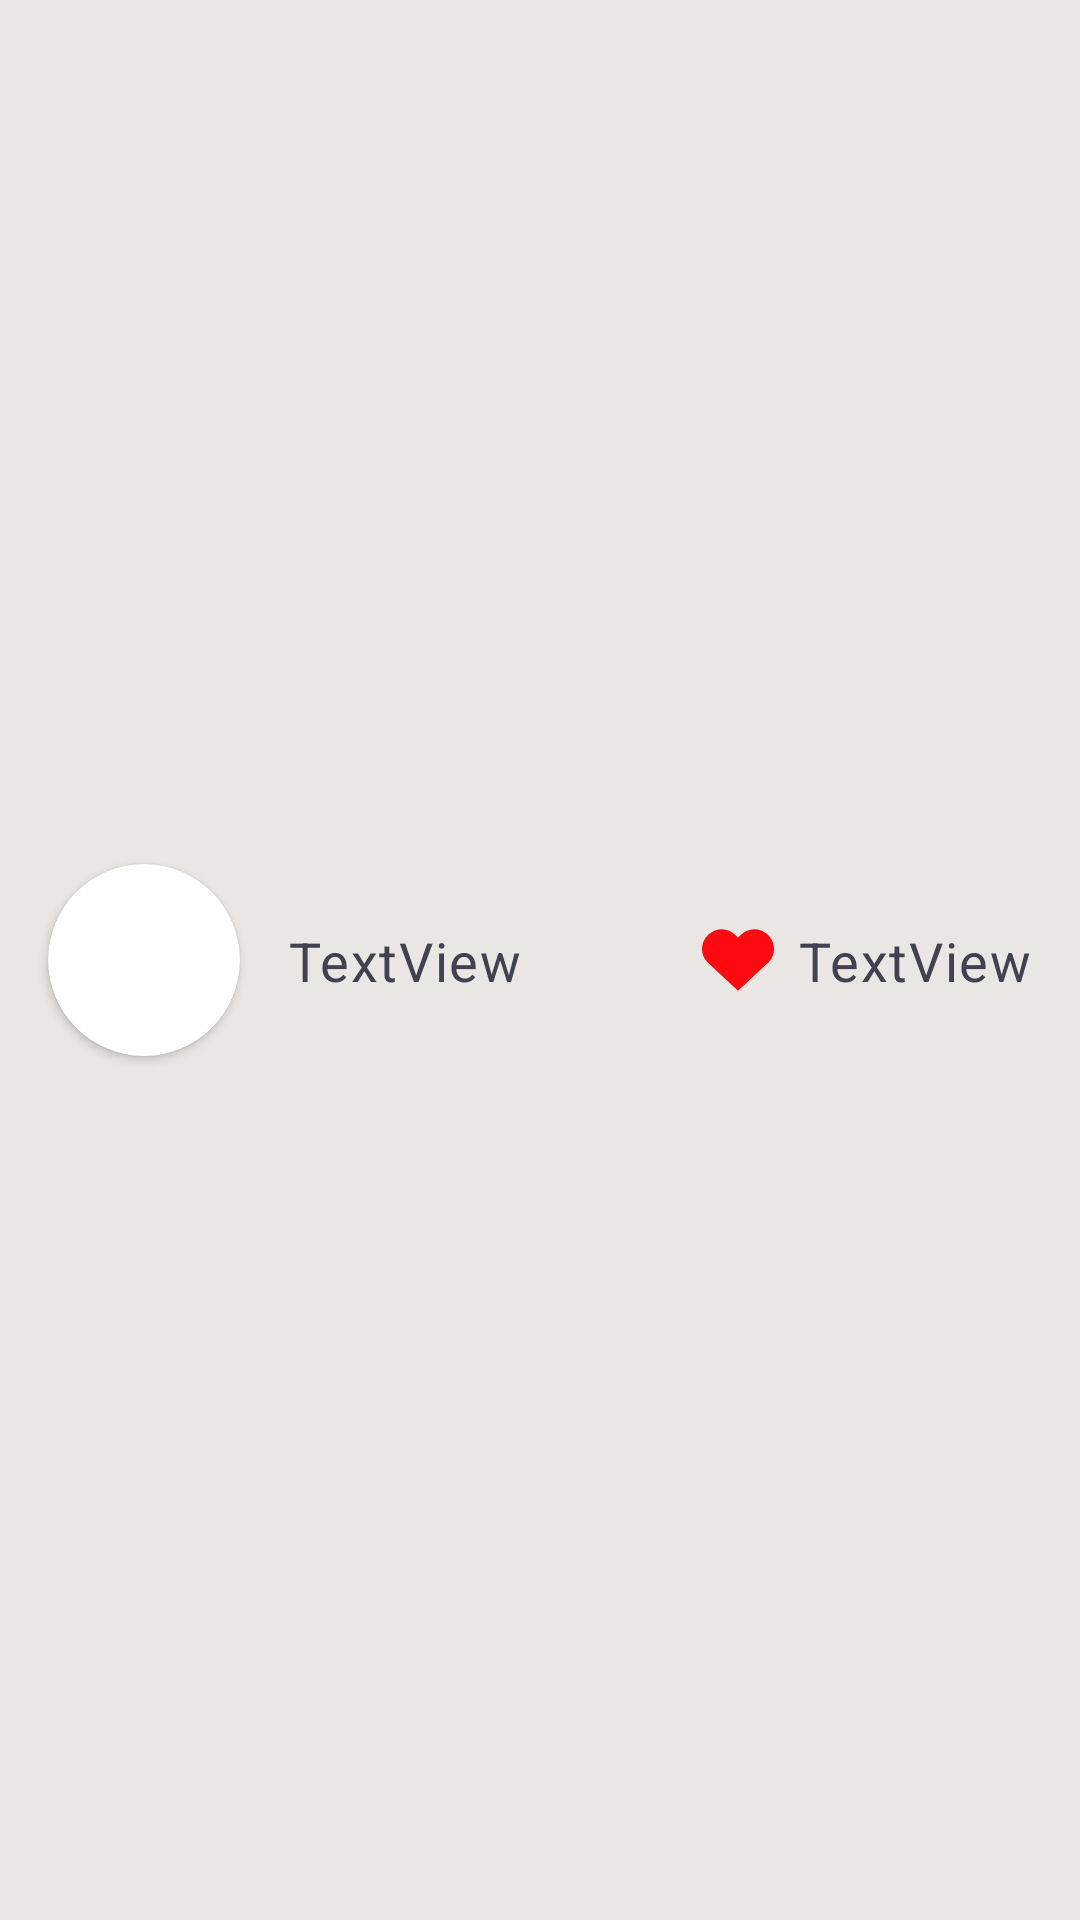

Here is an Android app screen rendered from its layout file. Give the layout XML and the strings, colors and styles it references.
<!-- AndroidManifest.xml: application theme Theme.DailyMemeDigest -->
<!-- res/layout/leaderboard_layout.xml -->
<?xml version="1.0" encoding="utf-8"?>
<androidx.constraintlayout.widget.ConstraintLayout xmlns:android="http://schemas.android.com/apk/res/android"
    xmlns:app="http://schemas.android.com/apk/res-auto"
    xmlns:tools="http://schemas.android.com/tools"
    android:layout_width="match_parent"
    android:layout_height="wrap_content">

    <TextView
        android:id="@+id/txtLikeCountLeaderboard"
        style="@style/body"
        android:layout_width="wrap_content"
        android:layout_height="wrap_content"
        android:layout_marginEnd="16dp"
        android:text="TextView"
        app:layout_constraintBottom_toBottomOf="parent"
        app:layout_constraintEnd_toEndOf="parent"
        app:layout_constraintTop_toTopOf="parent" />

    <ImageView
        android:id="@+id/imgLikeLeaderboard"
        android:layout_width="wrap_content"
        android:layout_height="wrap_content"
        android:layout_marginEnd="8dp"
        app:layout_constraintBottom_toBottomOf="parent"
        app:layout_constraintEnd_toStartOf="@+id/txtLikeCountLeaderboard"
        app:layout_constraintTop_toTopOf="parent"
        app:srcCompat="@drawable/redheart" />

    <TextView
        android:id="@+id/txtNameLeaderboard"
        style="@style/body"
        android:layout_width="wrap_content"
        android:layout_height="wrap_content"
        android:layout_marginStart="16dp"
        android:text="TextView"
        app:layout_constraintBottom_toBottomOf="parent"
        app:layout_constraintStart_toEndOf="@+id/cardView2"
        app:layout_constraintTop_toTopOf="parent" />

    <androidx.cardview.widget.CardView
        android:id="@+id/cardView2"
        android:layout_width="wrap_content"
        android:layout_height="wrap_content"
        android:layout_marginStart="16dp"
        android:layout_marginTop="16dp"
        android:layout_marginBottom="16dp"
        app:cardCornerRadius="100dp"
        app:layout_constraintBottom_toBottomOf="parent"
        app:layout_constraintStart_toStartOf="parent"
        app:layout_constraintTop_toTopOf="parent">

        <ImageView
            android:id="@+id/imgProfileLeaderboard"
            android:layout_width="64dp"
            android:layout_height="64dp"
            android:background="@drawable/palceholder"
            android:scaleType="centerCrop" />
    </androidx.cardview.widget.CardView>
</androidx.constraintlayout.widget.ConstraintLayout>
<!-- resources referenced by this layout -->
<resources>
  <!-- drawable redheart (drawable) -->
  <vector android:height="24dp" android:viewportHeight="230"
      android:viewportWidth="230" android:width="24dp" xmlns:android="http://schemas.android.com/apk/res/android">
      <path android:fillColor="#FF0A11" android:pathData="M213.6,121L115,213.4L16.4,121C-6.5,96.5 -5.3,58 19.2,35l2.2,-2.1c24.5,-22.9 63,-21.7 85.9,2.8l7.6,7.9l7.6,-7.9C145.5,11.3 184,10 208.5,33l2.2,2.1C235.3,58 236.5,96.5 213.6,121z"/>
  </vector>
  <style name="body" parent="TextAppearance.MaterialComponents.Body1">
          <item name="fontFamily">@font/pt_sans</item>
          <item name="android:textSize">18sp</item>
          <item name="android:textColor">@color/secondaryTextColor</item>
      </style>
  <style name="Theme.DailyMemeDigest" parent="Theme.MaterialComponents.DayNight.NoActionBar">
          <item name="colorPrimary">@color/primaryColor</item>
          <item name="colorPrimaryVariant">@color/primaryDarkColor</item>
          <item name="colorOnPrimary">@color/primaryTextColor</item>
          
          <item name="colorSecondary">@color/secondaryColor</item>
          <item name="colorSecondaryVariant">@color/secondaryDarkColor</item>
          <item name="colorOnSecondary">@color/secondaryTextColor</item>
          
          <item name="android:statusBarColor">?attr/colorPrimaryVariant</item>
          
          <item name="android:colorBackground">@color/background</item>
      </style>
  <color name="secondaryTextColor">#404252</color>
  <color name="primaryColor">#303f9f</color>
  <color name="primaryDarkColor">#001970</color>
  <color name="primaryTextColor">#282A3A</color>
  <color name="secondaryColor">#5c6bc0</color>
  <color name="secondaryDarkColor">#26418f</color>
  <color name="background">#EAE6E3</color>
</resources>
